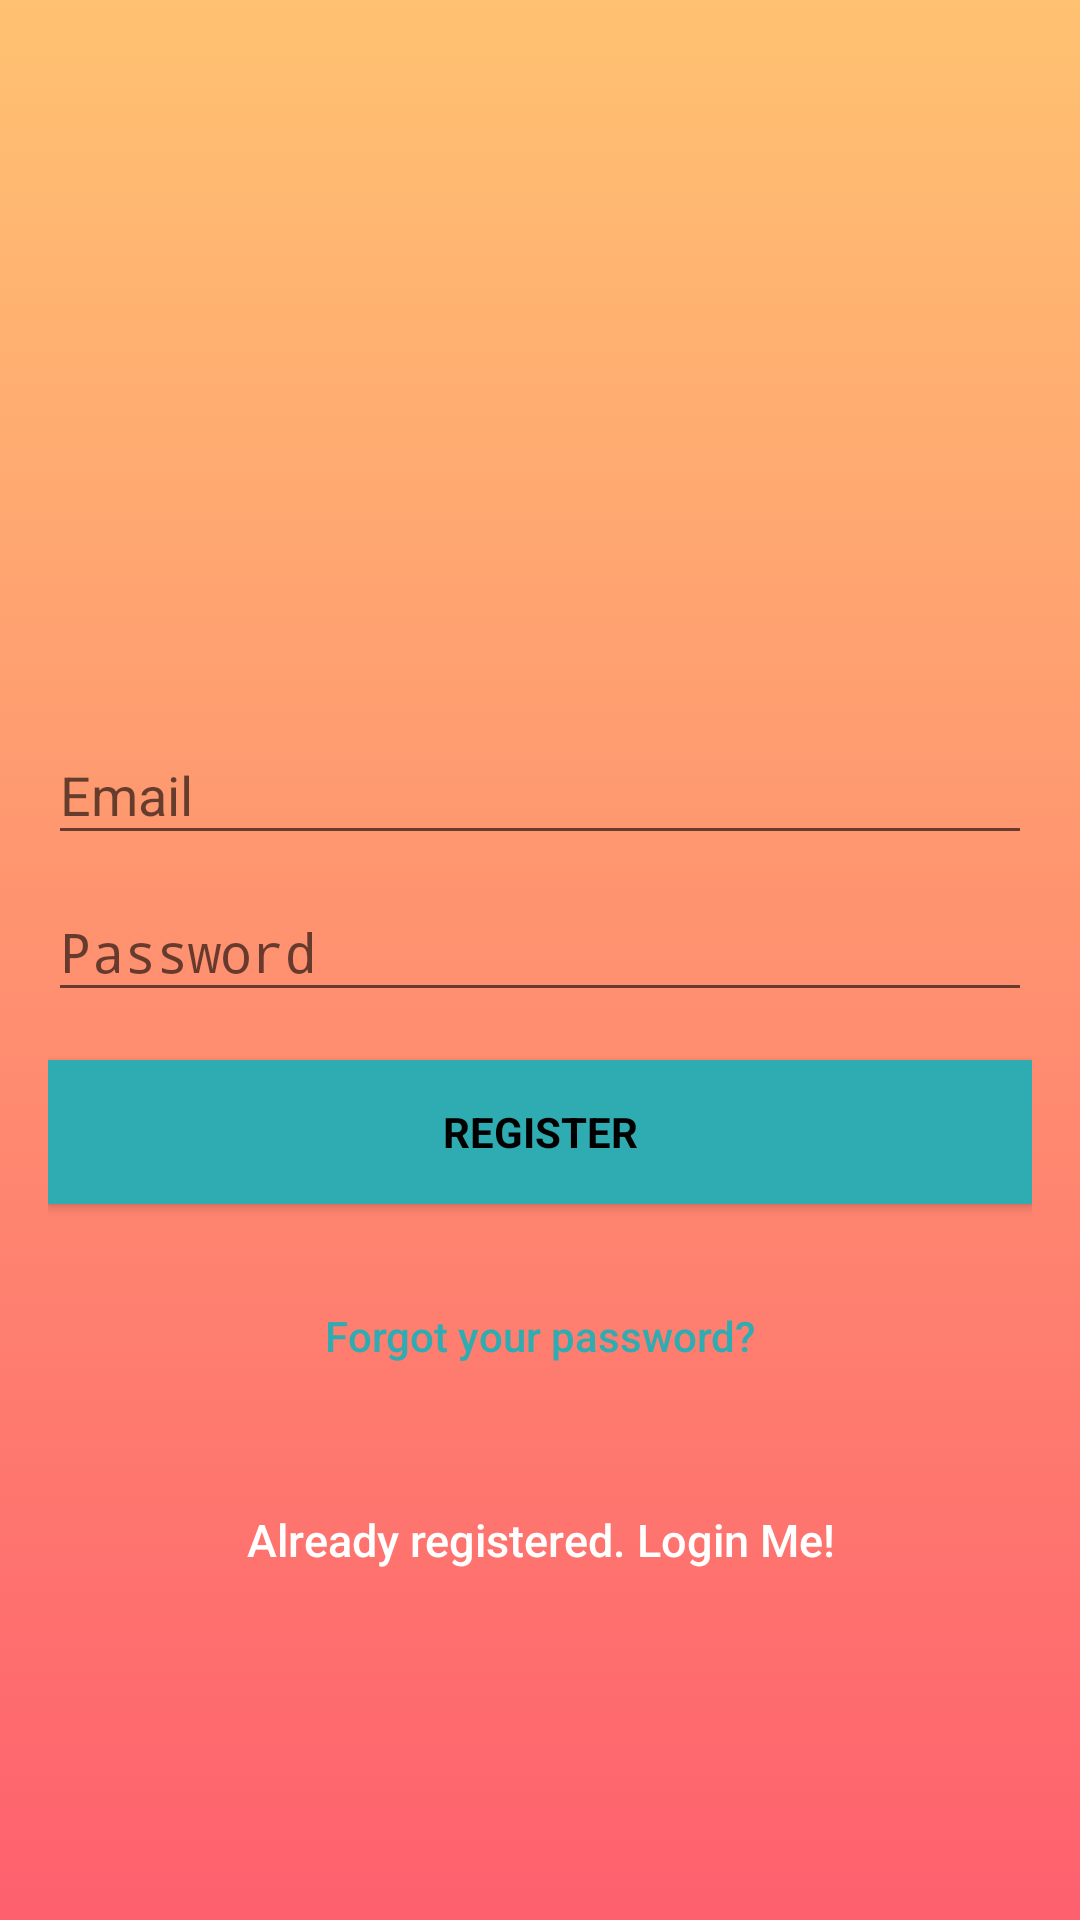

The Android layout XML behind this screen, and the referenced resources:
<!-- AndroidManifest.xml: activity theme AppTheme.NoActionBar -->
<!-- res/layout/activity_signup.xml -->
<?xml version="1.0" encoding="utf-8"?>
<android.support.design.widget.CoordinatorLayout xmlns:android="http://schemas.android.com/apk/res/android"
    xmlns:app="http://schemas.android.com/apk/res-auto"
    xmlns:tools="http://schemas.android.com/tools"
    android:layout_width="match_parent"
    android:layout_height="match_parent"
    android:fitsSystemWindows="true"
    tools:context="ss.com.bannerslidersample.Login">

    <LinearLayout
        android:layout_width="fill_parent"
        android:layout_height="fill_parent"
        android:background="@drawable/gradient"
        android:gravity="center"
        android:orientation="vertical"
        android:padding="@dimen/activity_horizontal_margin">


        <ImageView
            android:layout_width="@dimen/logo_w_h"
            android:layout_height="@dimen/logo_w_h"
            android:layout_gravity="center_horizontal"
            android:layout_marginBottom="30dp"
            android:src="@mipmap/ic_launcher" />

        <android.support.design.widget.TextInputLayout
            android:layout_width="match_parent"
            android:layout_height="wrap_content">

            <EditText
                android:id="@+id/email"
                android:layout_width="match_parent"
                android:layout_height="wrap_content"
                android:hint="@string/email"
                android:inputType="textEmailAddress"
                android:maxLines="1"
                android:singleLine="true"
                android:textColor="@android:color/white" />

        </android.support.design.widget.TextInputLayout>

        <android.support.design.widget.TextInputLayout
            android:layout_width="match_parent"
            android:layout_height="wrap_content">

            <EditText
                android:id="@+id/password"
                android:layout_width="match_parent"
                android:layout_height="wrap_content"
                android:focusableInTouchMode="true"
                android:hint="@string/hint_password"
                android:imeActionId="@+id/login"
                android:imeOptions="actionUnspecified"
                android:inputType="textPassword"
                android:maxLines="1"
                android:singleLine="true"
                android:textColor="@android:color/white"
                tools:ignore="InvalidImeActionId" />

        </android.support.design.widget.TextInputLayout>

        <Button
            android:id="@+id/sign_up_button"
            style="?android:textAppearanceSmall"
            android:layout_width="match_parent"
            android:layout_height="wrap_content"
            android:layout_marginTop="16dp"
            android:background="@color/colorAccent"
            android:text="@string/action_sign_in_short"
            android:textColor="@android:color/black"
            android:textStyle="bold" />

        <Button
            android:id="@+id/btn_reset_password"
            android:layout_width="fill_parent"
            android:layout_height="wrap_content"
            android:layout_marginTop="20dip"
            android:background="@null"
            android:text="@string/btn_forgot_password"
            android:textAllCaps="false"
            android:textColor="@color/colorAccent" />

        

        <Button
            android:id="@+id/sign_in_button"
            android:layout_width="fill_parent"
            android:layout_height="wrap_content"
            android:layout_marginTop="20dip"
            android:background="@null"
            android:text="@string/btn_link_to_login"
            android:textAllCaps="false"
            android:textColor="@color/white"
            android:textSize="15dp" />
    </LinearLayout>

    <ProgressBar
        android:id="@+id/progressBar"
        android:layout_width="30dp"
        android:layout_height="30dp"
        android:layout_gravity="center|bottom"
        android:layout_marginBottom="20dp"
        android:visibility="gone" />
</android.support.design.widget.CoordinatorLayout>
<!-- resources referenced by this layout -->
<resources>
  <color name="colorAccent">#2facb2</color>
  <color name="white">#FFFF</color>
  <dimen name="activity_horizontal_margin">16dp</dimen>
  <dimen name="logo_w_h">100dp</dimen>
  <!-- drawable gradient (drawable-xxhdpi) -->
  <?xml version="1.0" encoding="utf-8"?>
  <selector xmlns:android="http://schemas.android.com/apk/res/android">
      <item android:state_pressed="true" >
          <shape>
              <solid
                  android:color="#ffc271" />
  
  
          </shape>
      </item>
      <item>
          <shape>
              <gradient
                  android:startColor="#ffc271"
                  android:endColor="#fe606e"
                  android:angle="270" />
  
          </shape>
      </item>
  </selector>
  <string name="action_sign_in_short">Register</string>
  <string name="btn_forgot_password">Forgot your password?</string>
  <string name="btn_link_to_login">Already registered. Login Me!</string>
  <string name="email">Email</string>
  <string name="hint_password">Password</string>
  <style name="AppTheme.NoActionBar">
          <item name="windowActionBar">false</item>
          <item name="windowNoTitle">true</item>
      </style>
</resources>
